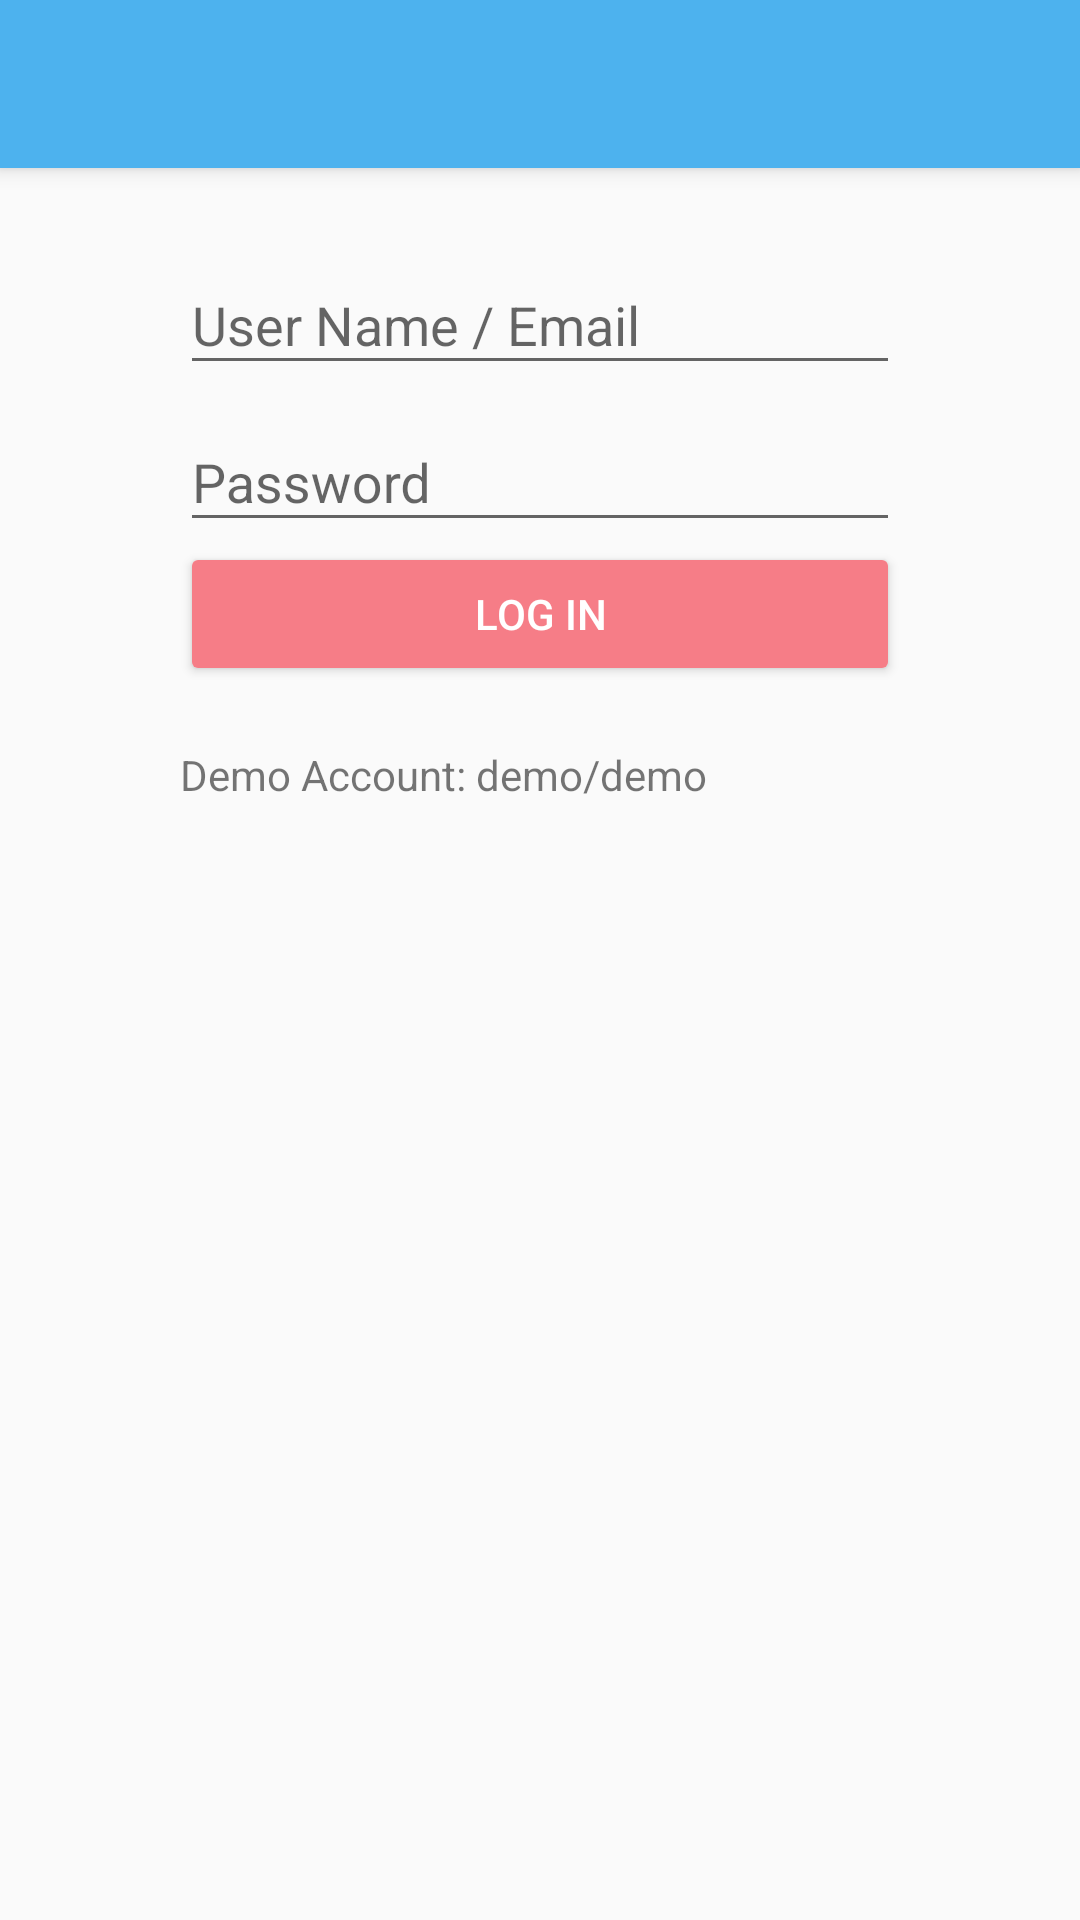

Write the Android layout XML for this screen, with the resource values it uses.
<!-- AndroidManifest.xml: activity theme AppTheme.NoActionBar -->
<!-- res/layout/activity_login.xml -->
<?xml version="1.0" encoding="utf-8"?>
<android.support.design.widget.CoordinatorLayout xmlns:android="http://schemas.android.com/apk/res/android"
    xmlns:app="http://schemas.android.com/apk/res-auto"
    xmlns:tools="http://schemas.android.com/tools"
    android:layout_width="match_parent"
    android:layout_height="match_parent"
    android:fitsSystemWindows="true"
    tools:context=".ui.activity.LoginActivity">

    <android.support.design.widget.AppBarLayout
        android:layout_width="match_parent"
        android:layout_height="wrap_content"
        android:theme="@style/AppTheme.AppBarOverlay">

        <android.support.v7.widget.Toolbar
            android:id="@+id/toolbar"
            android:layout_width="match_parent"
            android:layout_height="?attr/actionBarSize"
            android:background="?attr/colorPrimary"
            app:popupTheme="@style/AppTheme.PopupOverlay" />

    </android.support.design.widget.AppBarLayout>

    <ScrollView
        android:layout_width="match_parent"
        android:layout_height="match_parent"
        app:layout_behavior="@string/appbar_scrolling_view_behavior">

        <LinearLayout
            android:layout_width="match_parent"
            android:layout_height="wrap_content"
            android:layout_marginLeft="60dp"
            android:layout_marginRight="60dp"
            android:layout_marginTop="20dp"
            android:orientation="vertical">

            <android.support.design.widget.TextInputLayout
                android:layout_width="match_parent"
                android:layout_height="wrap_content">

                <android.support.design.widget.TextInputEditText
                    android:id="@+id/username_text"
                    style="@style/LoginEditTextStyle"
                    android:layout_width="match_parent"
                    android:layout_height="wrap_content"
                    android:hint="@string/login_hint_user" />
            </android.support.design.widget.TextInputLayout>

            <android.support.design.widget.TextInputLayout
                android:layout_width="match_parent"
                android:layout_height="wrap_content">

                <android.support.design.widget.TextInputEditText
                    android:id="@+id/password_text"
                    style="@style/LoginEditTextStyle"
                    android:layout_width="match_parent"
                    android:layout_height="wrap_content"
                    android:hint="@string/login_hint_pwd" />
            </android.support.design.widget.TextInputLayout>

            <Button
                style="@style/LoginButtonStyle"
                android:onClick="clickSignInButton"
                android:text="@string/login_btn_login" />

            <TextView
                android:layout_width="match_parent"
                android:layout_height="wrap_content"
                android:layout_marginTop="20dp"
                android:text="@string/login_txt_account" />

        </LinearLayout>
    </ScrollView>

</android.support.design.widget.CoordinatorLayout>
<!-- resources referenced by this layout -->
<resources>
  <string name="login_btn_login">Log In</string>
  <string name="login_hint_pwd">Password</string>
  <string name="login_hint_user">User Name / Email</string>
  <string name="login_txt_account">Demo Account: demo/demo</string>
  <style name="AppTheme.AppBarOverlay" parent="ThemeOverlay.AppCompat.Dark.ActionBar" />
  <style name="AppTheme.PopupOverlay" parent="ThemeOverlay.AppCompat.Light" />
  <style name="LoginButtonStyle" parent="AccentColorButtonStyle">
          <item name="android:layout_width">match_parent</item>
          <item name="android:layout_height">wrap_content</item>
      </style>
  <style name="LoginEditTextStyle">
          <item name="android:singleLine">true</item>
      </style>
  <style name="AppTheme.NoActionBar">
          <item name="windowActionBar">false</item>
          <item name="windowNoTitle">true</item>
      </style>
  <style name="AccentColorButtonStyle" parent="Widget.AppCompat.Button.Colored">
          <item name="android:theme">@style/AccentColorButtonTheme</item>
      </style>
  <style name="AccentColorButtonTheme">
          <item name="colorAccent">@color/colorAccent</item>
          <item name="colorButtonNormal">@color/colorAccent</item>
      </style>
  <color name="colorAccent">#F67D87</color>
</resources>
